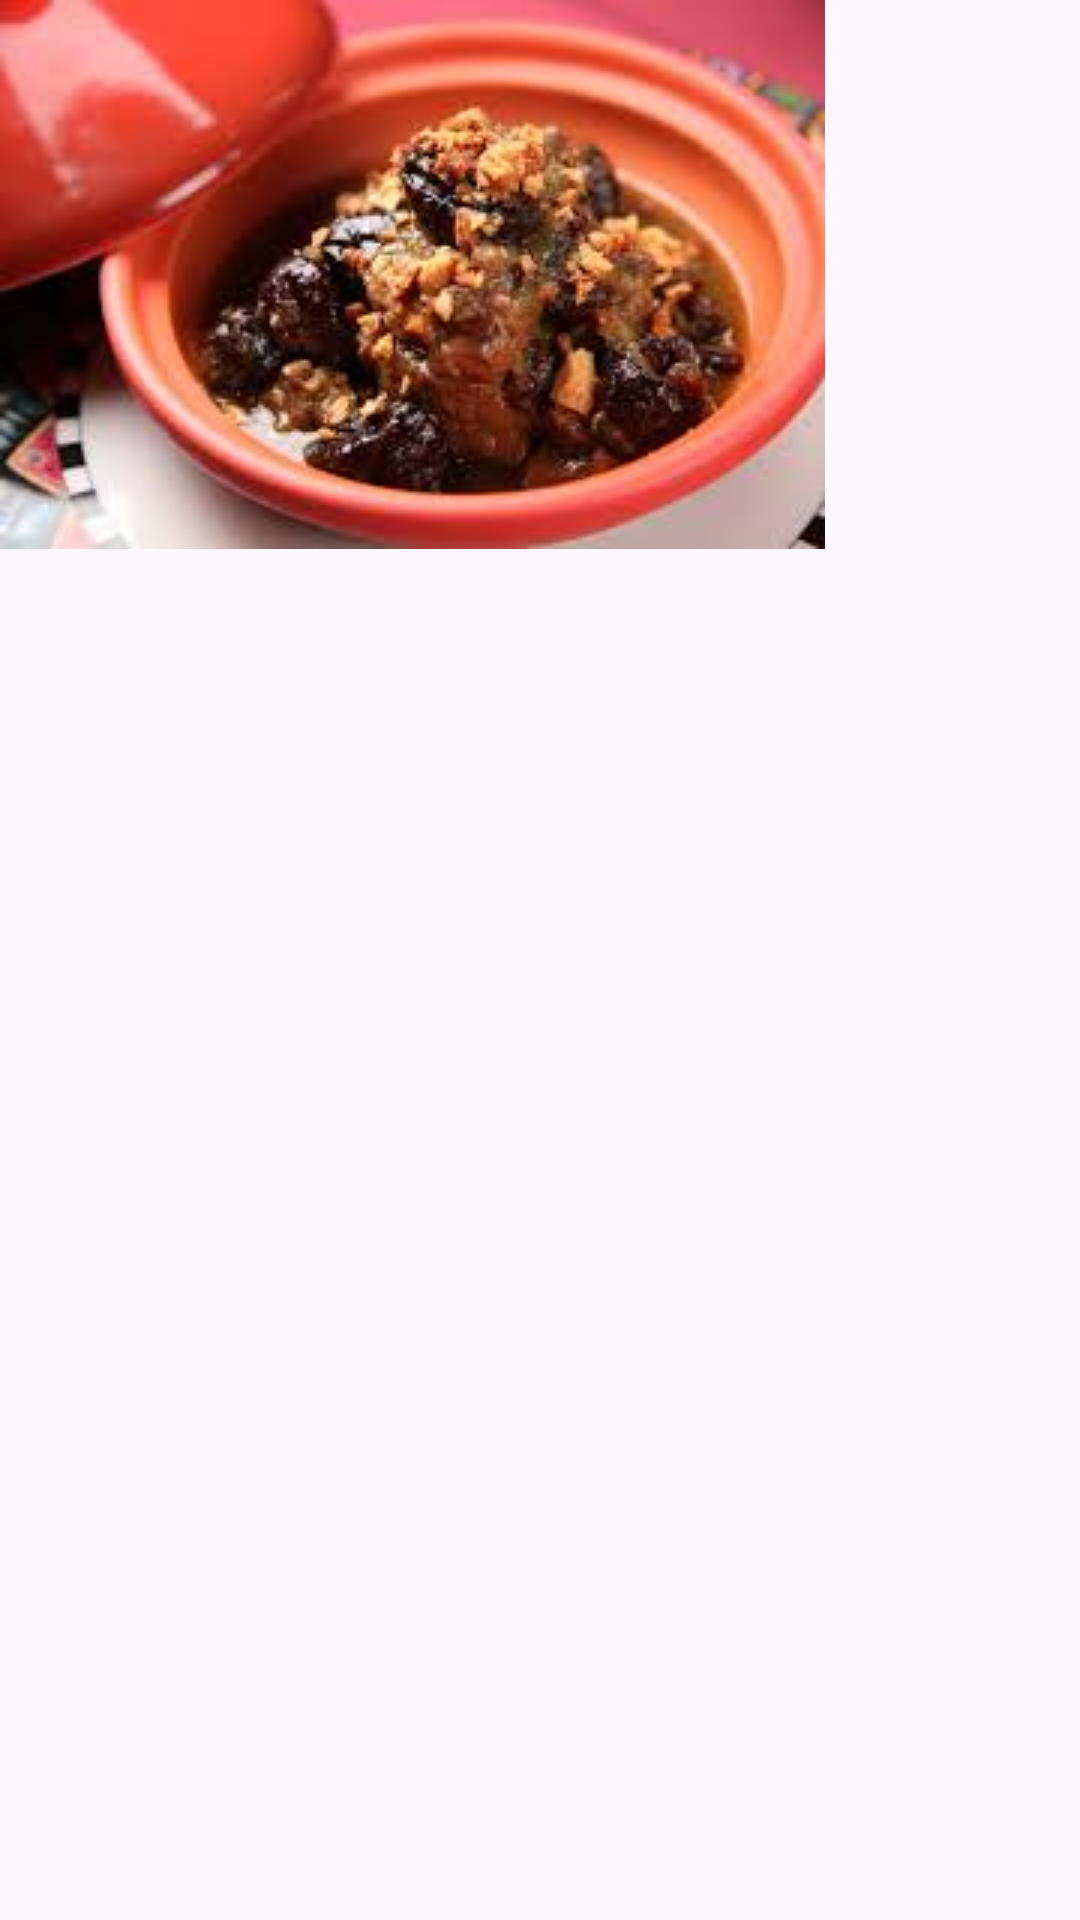

Android layout source for this screen:
<!-- AndroidManifest.xml: application theme Theme.MomsChoice -->
<!-- res/layout/activity_order_dish.xml -->
<RelativeLayout xmlns:android="http://schemas.android.com/apk/res/android"
    android:layout_width="match_parent"
    android:layout_height="match_parent">

    <TextView
        android:id="@+id/food_name"
        android:layout_width="wrap_content"
        android:layout_height="wrap_content"
        android:text="Food Name" />

    <TextView
        android:id="@+id/chef_name"
        android:layout_width="wrap_content"
        android:layout_height="wrap_content"
        android:text="Chef Name" />

    <TextView
        android:id="@+id/chef_location"
        android:layout_width="wrap_content"
        android:layout_height="wrap_content"
        android:text="Chef Location" />

    <TextView
        android:id="@+id/food_quantity"
        android:layout_width="wrap_content"
        android:layout_height="wrap_content"
        android:text="Food Quantity" />

    <TextView
        android:id="@+id/food_price"
        android:layout_width="wrap_content"
        android:layout_height="wrap_content"
        android:text="Food Price" />

    <TextView
        android:id="@+id/food_description"
        android:layout_width="wrap_content"
        android:layout_height="wrap_content"
        android:text="Food Description" />

    <ImageView
        android:id="@+id/image"
        android:layout_width="wrap_content"
        android:layout_height="wrap_content"
        android:src="@drawable/tajinee" />



</RelativeLayout>
<!-- resources referenced by this layout -->
<resources>
  <!-- drawable tajinee: jpeg bitmap (drawable, 9944 bytes) -->
  <style name="Theme.MomsChoice" parent="Base.Theme.MomsChoice">
          
      </style>
  <style name="Base.Theme.MomsChoice" parent="Theme.Material3.DayNight">
          
          
      </style>
</resources>
